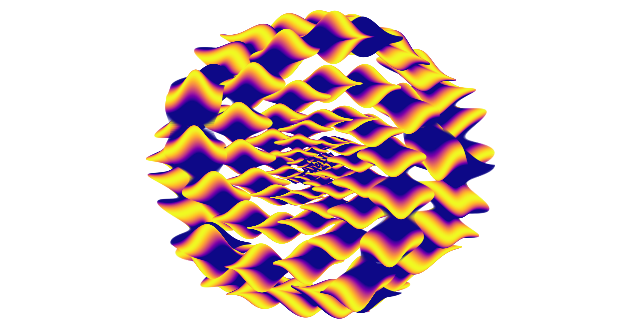

Here is the Python script that generated this plot:
import numpy as np
import matplotlib.pyplot as plt

def base_shape(num_points=200):
    """
    Returns x, y_top, y_bottom for a lobed shape.
    In this example, we use a Gaussian-like shape: y = exp(-x^2).
    """
    x = np.linspace(-2, 2, num_points)
    y = np.exp(-x**2)
    return x, y, -y

def transform(x, y, 
              offset_x=0.0, 
              offset_y=0.0, 
              scale_x=1.0, 
              scale_y=1.0, 
              theta=0.0):
    """
    Applies translation, scaling, and rotation to an array of coordinates.
    x, y should be 1D arrays of the same length.
    """
    # Scale
    x_s = x * scale_x
    y_s = y * scale_y
    # Rotate
    x_r = x_s * np.cos(theta) - y_s * np.sin(theta)
    y_r = x_s * np.sin(theta) + y_s * np.cos(theta)
    # Translate
    x_t = x_r + offset_x
    y_t = y_r + offset_y
    return x_t, y_t

# --- Main plotting routine ---
fig, ax = plt.subplots(figsize=(8, 4))

# Get our base shape
x_base, y_top_base, y_bot_base = base_shape(num_points=300)

# Number of shapes to plot
n_shapes=2000

# Use a color map across all shapes
import matplotlib.cm as cm

my_cmap = cm.get_cmap('plasma')
colors = plt.cm.plasma(np.linspace(0, 1, n_shapes))

# Track the overall min/max for x and y so we can set the axis limits
min_x, max_x = float('inf'), float('-inf')
min_y, max_y = float('inf'), float('-inf')

R=10
freq=5
inc=2*np.pi/freq
partition=n_shapes//freq

lss=[]
for i in range(partition):

    for j in range(freq):
        # Define how the offset, scaling, and rotation vary with i
        offset_x = R*np.cos(2*np.pi*(i/n_shapes)+inc*j)
        offset_y = R*np.sin(2*np.pi*(i/n_shapes)+inc*j)
        scale_x  = 0.5*np.sin((freq+0.25)*2*np.pi*(i/partition))+1
        scale_y  = 0.5*np.sin((freq+0.25)*2*np.pi*(i/partition))+1
        rotation_deg = (np.pi/9)*np.sin(2*np.pi*(i/partition))


        # Apply transform to top and bottom curves
        x_top, y_top = transform(x_base, y_top_base,
                                offset_x, offset_y,
                                scale_x, scale_y,
                                rotation_deg)
        x_bot, y_bot = transform(x_base, y_bot_base,
                                offset_x, offset_y,
                                scale_x, scale_y,
                                rotation_deg)
        
        # If the shape got flipped in x, reorder so fill_between works properly
        if x_top[0] > x_top[-1]:
            x_top, y_top = x_top[::-1], y_top[::-1]
            x_bot, y_bot = x_bot[::-1], y_bot[::-1]

        # Fill between the top and bottom curves
        ax.fill_between(x_top, y_top, y_bot, color=my_cmap(np.sin(10*np.pi*(i/partition))), alpha=1, linewidth=0)


        #int((int((n_shapes-1)*np.sin((i/tau)*np.pi))+1)*0.5)
        # Track min/max of all x and y
        min_x = min(min_x, x_top.min(), x_bot.min())
        max_x = max(max_x, x_top.max(), x_bot.max())
        min_y = min(min_y, y_top.min(), y_bot.min())
        max_y = max(max_y, y_top.max(), y_bot.max())

        if i == partition-1:
            num1=2000
            for iter in range(num1):



                offset_x = R*np.cos(2*np.pi*(iter/num1)+inc*j)*(1-(iter/num1))-1
                offset_y = R*np.sin(2*np.pi*(iter/num1)+inc*j)*(1-(iter/num1))
                scale_x  = abs(np.sin((abs(freq*0.1))*2*np.pi*(iter/num1))*np.sin((abs(freq*3))*2*np.pi*(iter/num1))+1)
                scale_y  = abs(np.cos((abs(freq*0.1))*2*np.pi*(iter/num1))*np.sin((abs(freq*3))*2*np.pi*(iter/num1))+1)
                rotation_deg = 0

                ###

                        # Apply transform to top and bottom curves
                x_top, y_top = transform(x_base, y_top_base,
                                        offset_x, offset_y,
                                        scale_x, scale_y,
                                        rotation_deg)
                x_bot, y_bot = transform(x_base, y_bot_base,
                                        offset_x, offset_y,
                                        scale_x, scale_y,
                                        rotation_deg)
                
                # If the shape got flipped in x, reorder so fill_between works properly
                if x_top[0] > x_top[-1]:
                    x_top, y_top = x_top[::-1], y_top[::-1]
                    x_bot, y_bot = x_bot[::-1], y_bot[::-1]



                ax.fill_between(x_top*(1-(iter/num1)), y_top*(1-(iter/num1)), y_bot*(1-(iter/num1)), color=my_cmap(np.sin(30*np.pi*(iter/num1))), alpha=1, linewidth=0, zorder=2)



# Now set the axis limits based on min/max values
ax.set_xlim(min_x, max_x)
ax.set_ylim(min_y, max_y)
ax.set_aspect('equal', 'datalim')
plt.axis('off')

plt.show()
